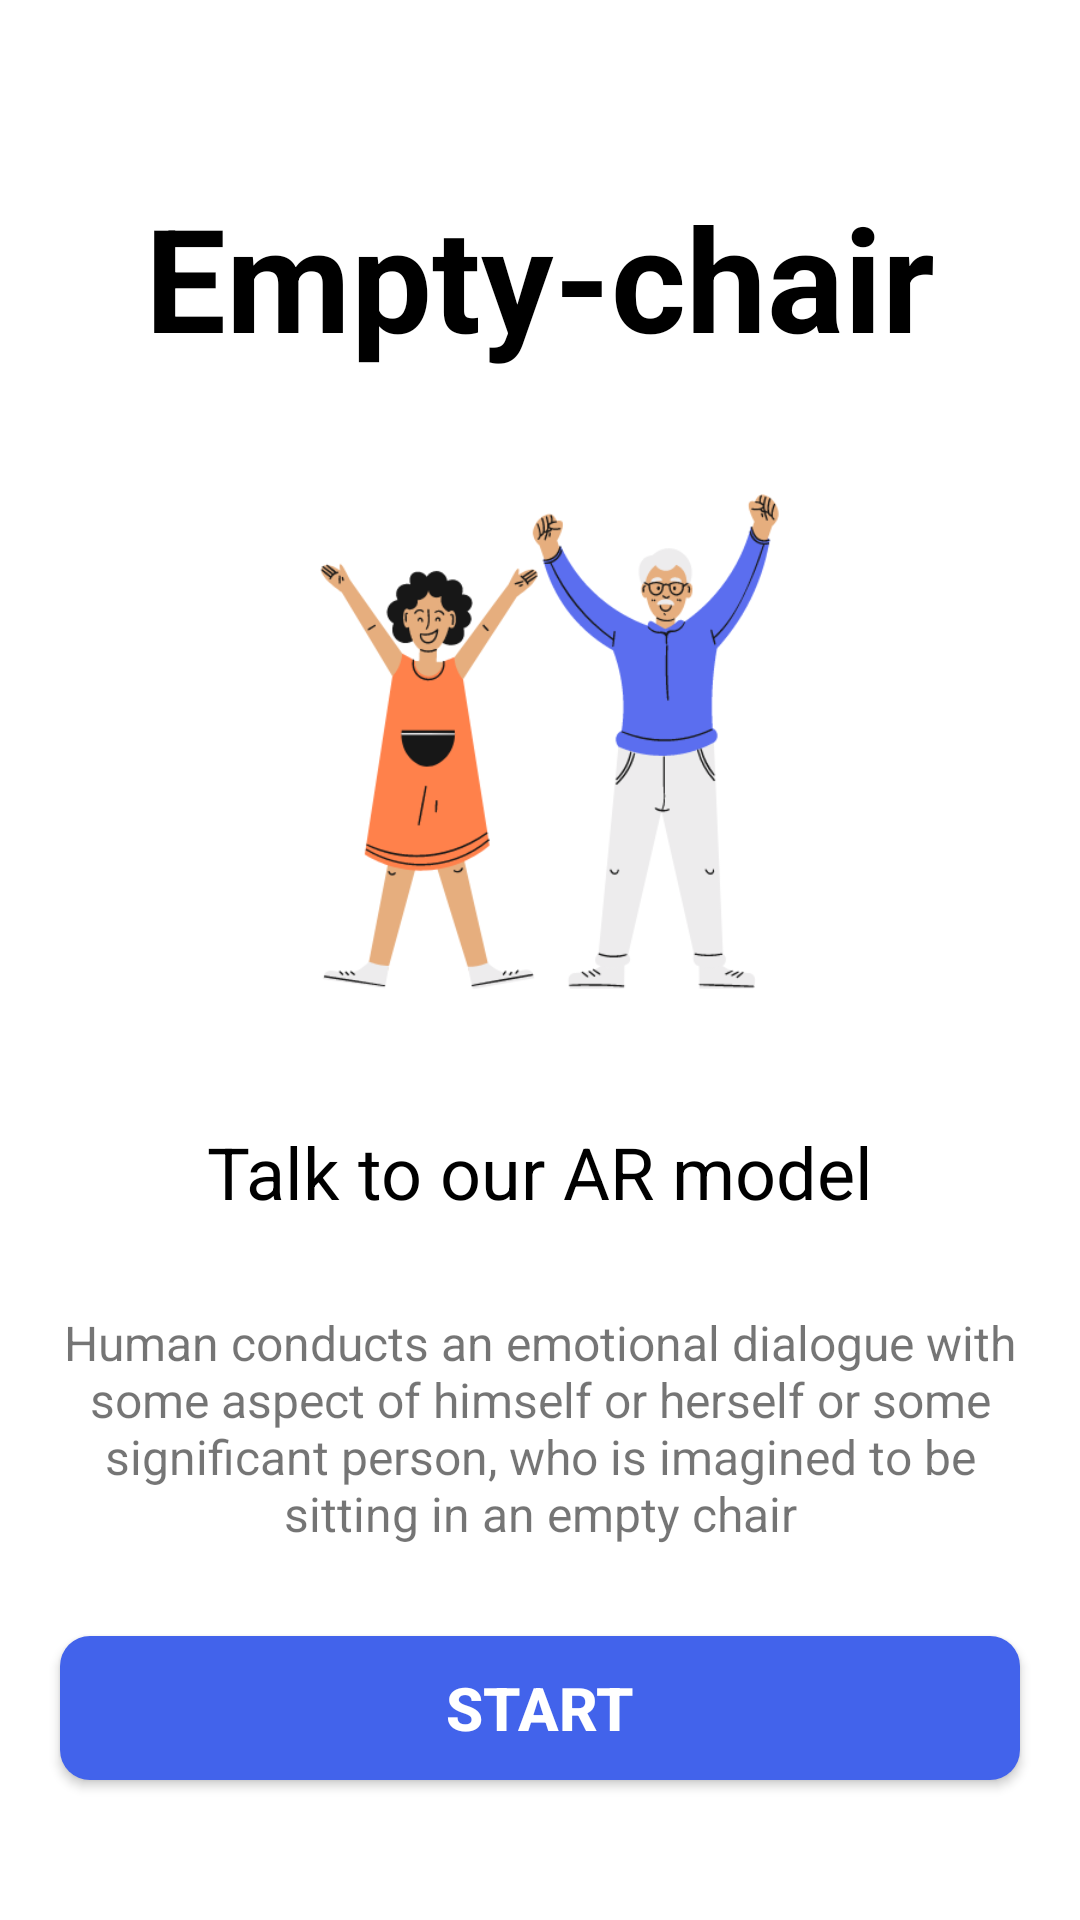

Here is an Android app screen rendered from its layout file. Give the layout XML and the strings, colors and styles it references.
<!-- AndroidManifest.xml: application theme Theme.NotAlone -->
<!-- res/layout/fragment_chair.xml -->
<?xml version="1.0" encoding="utf-8"?>
<ScrollView xmlns:android="http://schemas.android.com/apk/res/android"
    xmlns:app="http://schemas.android.com/apk/res-auto"
    xmlns:tools="http://schemas.android.com/tools"
    android:layout_width="match_parent"
    android:layout_height="wrap_content"
    tools:context=".chair.ChairFragment">

    <androidx.constraintlayout.widget.ConstraintLayout
        android:layout_width="match_parent"
        android:paddingTop="50dp"
        android:layout_height="wrap_content"
        tools:context=".chair.ChairFragment">

        <TextView
            android:id="@+id/title"
            android:layout_width="match_parent"
            android:layout_height="wrap_content"
            android:gravity="center_horizontal"
            android:paddingTop="10dp"
            android:paddingBottom="20dp"
            android:text="Empty-chair"
            android:textColor="@color/black"
            android:textSize="48dp"
            android:textStyle="bold"
            tools:ignore="MissingConstraints" />

        <androidx.appcompat.widget.AppCompatImageView
            android:id="@+id/chair"
            android:layout_width="match_parent"
            android:layout_height="200dp"
            android:src="@drawable/chair"
            app:layout_constraintTop_toBottomOf="@+id/title" />


        <TextView
            android:id="@+id/text_start"
            android:layout_width="match_parent"
            android:layout_height="wrap_content"
            android:layout_margin="@dimen/space_2"
            android:gravity="center_horizontal"
            android:paddingBottom="20dp"
            android:paddingTop="20dp"
            android:text="Talk to our AR model"
            android:textColor="@color/black"
            android:textSize="24dp"
            app:layout_constraintTop_toBottomOf="@id/chair"
            tools:ignore="MissingConstraints" />

        <TextView
            android:id="@+id/description"
            android:layout_width="match_parent"
            android:layout_height="wrap_content"
            android:layout_margin="@dimen/space_2"
            android:gravity="center_horizontal"
            android:paddingBottom="20dp"
            android:paddingRight="10dp"
            android:paddingLeft="10dp"
            android:text="Human conducts an emotional dialogue with some aspect of himself or herself or some significant person, who is imagined to be sitting in an empty chair"
            android:textSize="16dp"
            app:layout_constraintTop_toBottomOf="@+id/text_start"
            app:layout_constraintBottom_toTopOf="@+id/btn_next"
            tools:ignore="MissingConstraints" />

        <androidx.appcompat.widget.AppCompatButton
            android:id="@+id/btn_next"
            android:layout_width="match_parent"
            android:layout_height="wrap_content"
            android:layout_margin="20dp"
            android:background="@drawable/btn_back"
            android:text="@string/btn_start"
            android:textColor="@color/white"
            android:textSize="20dp"
            android:textStyle="bold"
            app:layout_constraintBottom_toBottomOf="parent"
            tools:ignore="MissingConstraints" />

    </androidx.constraintlayout.widget.ConstraintLayout>


</ScrollView>
<!-- resources referenced by this layout -->
<resources>
  <color name="black">#FF000000</color>
  <color name="white">#FFFFFFFF</color>
  <dimen name="space_2">10dp</dimen>
  <!-- drawable btn_back (drawable) -->
  <shape xmlns:android="http://schemas.android.com/apk/res/android">
  
      <solid android:color="@color/purple_700" />
  
      <corners
          android:radius="5dp"
          android:topRightRadius="10dp"
          android:bottomLeftRadius="10dp"
          android:bottomRightRadius="10dp"
          android:topLeftRadius="10dp"/>
  </shape>
  <!-- drawable chair: png bitmap (drawable, 38629 bytes) -->
  <string name="btn_start">Start</string>
  <style name="Theme.NotAlone" parent="Theme.MaterialComponents.DayNight.DarkActionBar">
          
          <item name="colorPrimary">@color/purple_700</item>
          <item name="colorPrimaryVariant">@color/purple_700</item>
          <item name="colorOnPrimary">@color/white</item>
          
          <item name="colorSecondary">@color/purple_500</item>
          <item name="colorSecondaryVariant">@color/teal_700</item>
          <item name="colorOnSecondary">@color/black</item>
          
          <item name="android:statusBarColor" tools:targetApi="l">?attr/colorPrimaryVariant</item>
          
      </style>
  <color name="purple_700">#4263EB</color>
  <color name="purple_500">#F5F7FE</color>
  <color name="teal_700">#FF018786</color>
</resources>
